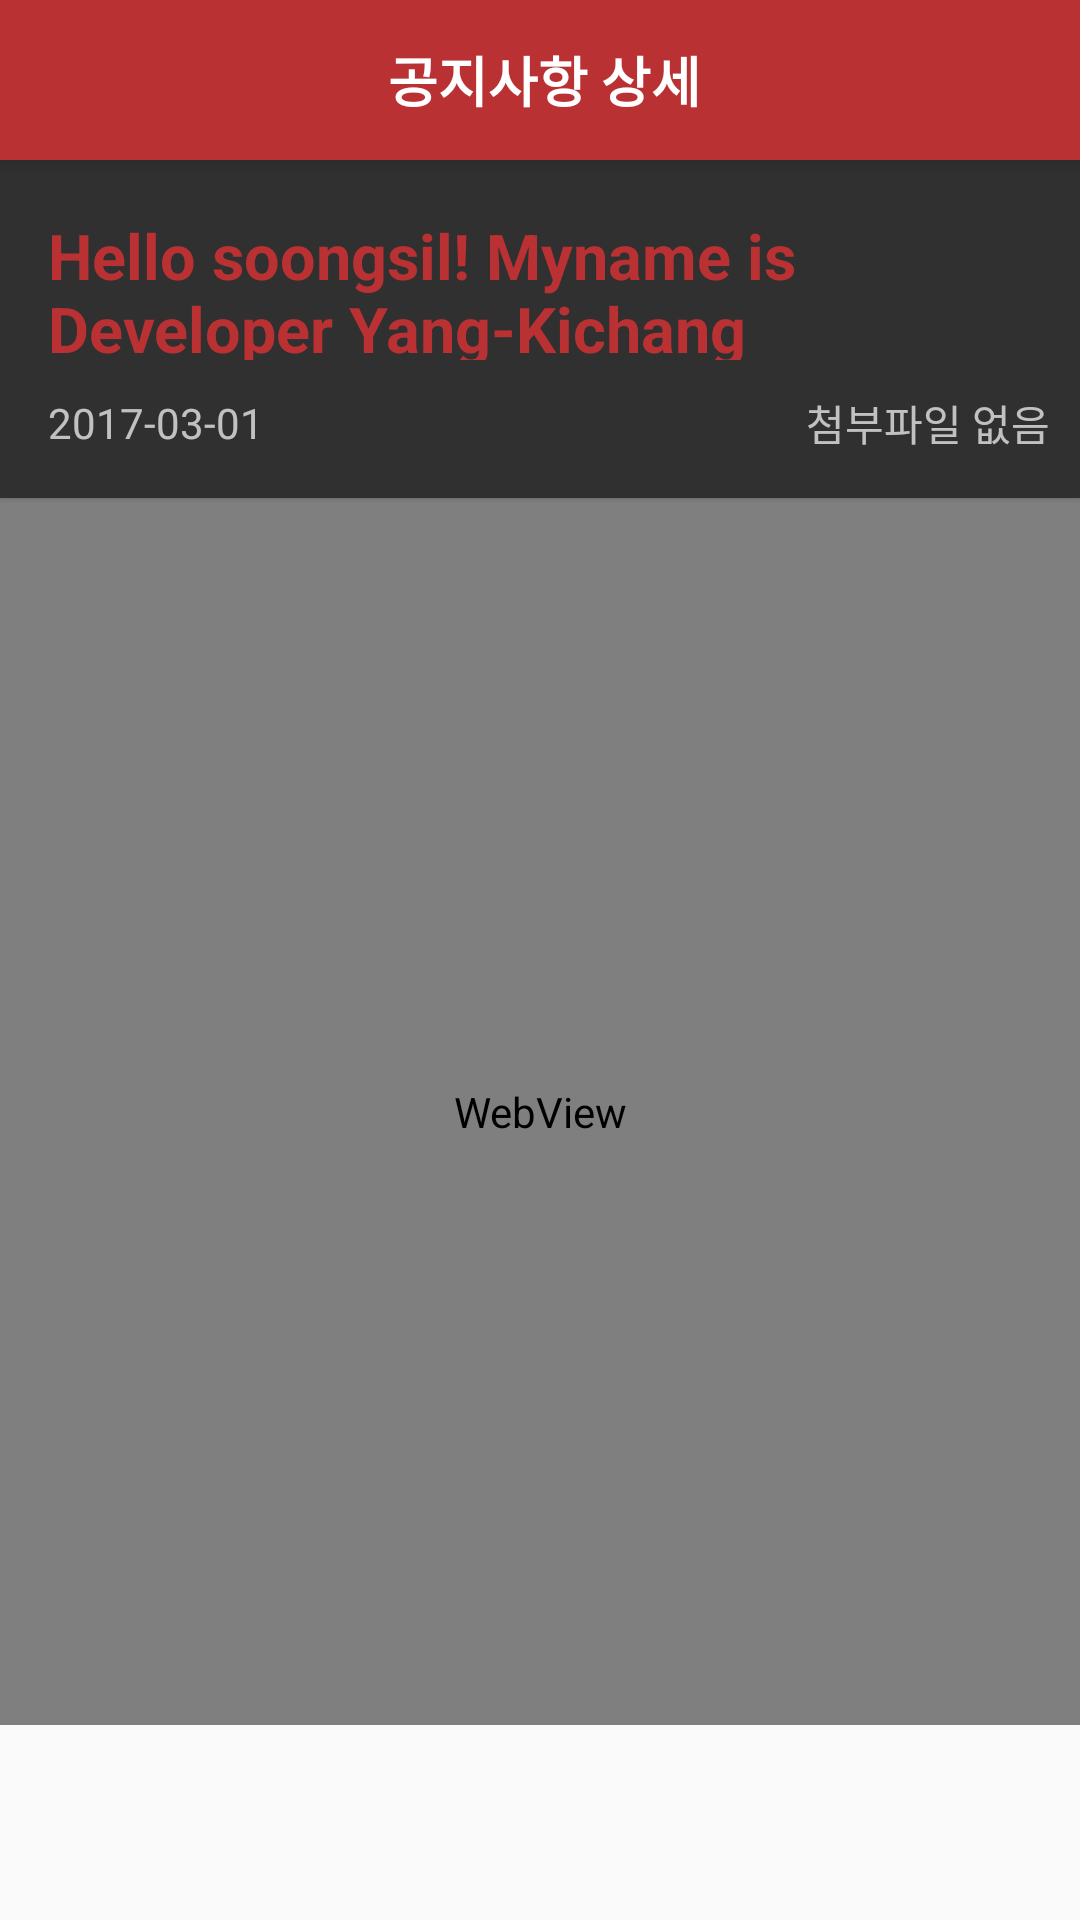

Reconstruct the res/layout file that produces this screen, plus the resources it refers to.
<!-- AndroidManifest.xml: application theme AppTheme -->
<!-- res/layout/activity_notice_detail.xml -->
<?xml version="1.0" encoding="utf-8"?>
<RelativeLayout xmlns:android="http://schemas.android.com/apk/res/android"
    xmlns:app="http://schemas.android.com/apk/res-auto"
    xmlns:tools="http://schemas.android.com/tools"
    android:layout_width="match_parent"
    android:layout_height="match_parent"
    tools:context="com.notisnow.anonimous.ssunoin.UI.NoticeDetail.NoticeDetailActivity">


    <android.support.v7.widget.Toolbar
        android:id="@+id/toolbar2"
        android:layout_width="match_parent"
        android:layout_height="53.3dp"
        android:layout_alignParentEnd="true"
        android:layout_alignParentTop="true"
        android:background="?attr/colorPrimary"
        android:elevation="3.575dp"
        android:minHeight="?attr/actionBarSize"
        android:theme="?attr/actionBarTheme">

        <TextView
            android:layout_width="match_parent"
            android:layout_height="wrap_content"
            android:layout_marginRight="13.3dp"
            android:gravity="center"
            android:text="공지사항 상세"
            android:textColor="#ffffff"
            android:textSize="18sp"
            android:textStyle="bold" />
    </android.support.v7.widget.Toolbar>

    <android.support.v7.widget.Toolbar
        android:id="@+id/toolbar3"
        android:layout_width="match_parent"
        android:layout_height="112.525dp"
        android:layout_below="@+id/toolbar2"
        android:layout_centerHorizontal="true"
        android:background="?android:attr/colorBackground"
        android:elevation="1.3dp"
        android:minHeight="?attr/actionBarSize"
        android:theme="?attr/actionBarTheme">

        <LinearLayout
            android:layout_width="match_parent"
            android:layout_height="match_parent"
            android:orientation="vertical">

            <TextView
                android:id="@+id/title"
                android:layout_width="match_parent"
                android:layout_height="49dp"
                android:layout_marginRight="17.5dp"
                android:layout_marginTop="17.5dp"
                android:gravity="center_vertical"
                android:text="Hello soongsil! Myname is Developer Yang-Kichang"
                android:textColor="@color/colorPrimary"
                android:textSize="21sp"
                android:textStyle="bold"
                tools:typeface="sans" />

            <LinearLayout
                android:layout_width="match_parent"
                android:layout_height="wrap_content"
                android:layout_marginTop="10.5dp"
                android:gravity="center_vertical"
                android:orientation="horizontal">

                <TextView
                    android:id="@+id/date"
                    android:layout_width="wrap_content"
                    android:layout_height="wrap_content"
                    android:layout_marginRight="10dp"
                    android:layout_weight="1"
                    android:text="2017-03-01"
                    android:textSize="14sp" />

                <ImageView
                    android:id="@+id/imageView2"
                    android:layout_width="17.5dp"
                    android:layout_height="10dp"
                    app:srcCompat="@mipmap/ic_attachment_black_48_dp" />

                <TextView
                    android:id="@+id/textAttach"
                    android:layout_width="wrap_content"
                    android:layout_height="wrap_content"
                    android:layout_marginEnd="13.3dp"
                    android:layout_marginRight="10dp"
                    android:text="첨부파일 없음"
                    android:textSize="14sp" />

            </LinearLayout>

        </LinearLayout>
    </android.support.v7.widget.Toolbar>

    <android.support.v7.widget.RecyclerView
        android:id="@+id/recyclerView"
        android:layout_width="match_parent"
        android:layout_height="65dp"
        android:layout_alignParentBottom="true"
        android:layout_centerHorizontal="true"
        android:paddingBottom="0dp"
        android:paddingLeft="0dp"
        android:paddingRight="0dp"
        android:paddingTop="0dp" />

    <WebView
        android:id="@+id/webview"
        android:layout_width="match_parent"
        android:layout_height="match_parent"
        android:layout_above="@+id/recyclerView"
        android:layout_alignParentStart="true"
        android:layout_below="@+id/toolbar3" />


</RelativeLayout>
<!-- resources referenced by this layout -->
<resources>
  <color name="colorPrimary">#b93133</color>
  <style name="AppTheme" parent="Theme.AppCompat.Light.DarkActionBar">
          
          <item name="colorPrimary">@color/colorPrimary</item>
          <item name="colorPrimaryDark">@color/colorPrimaryDark</item>
          <item name="colorAccent">@color/colorAccent</item>
      </style>
  <color name="colorPrimaryDark">#b93133</color>
  <color name="colorAccent">#b93133</color>
</resources>
